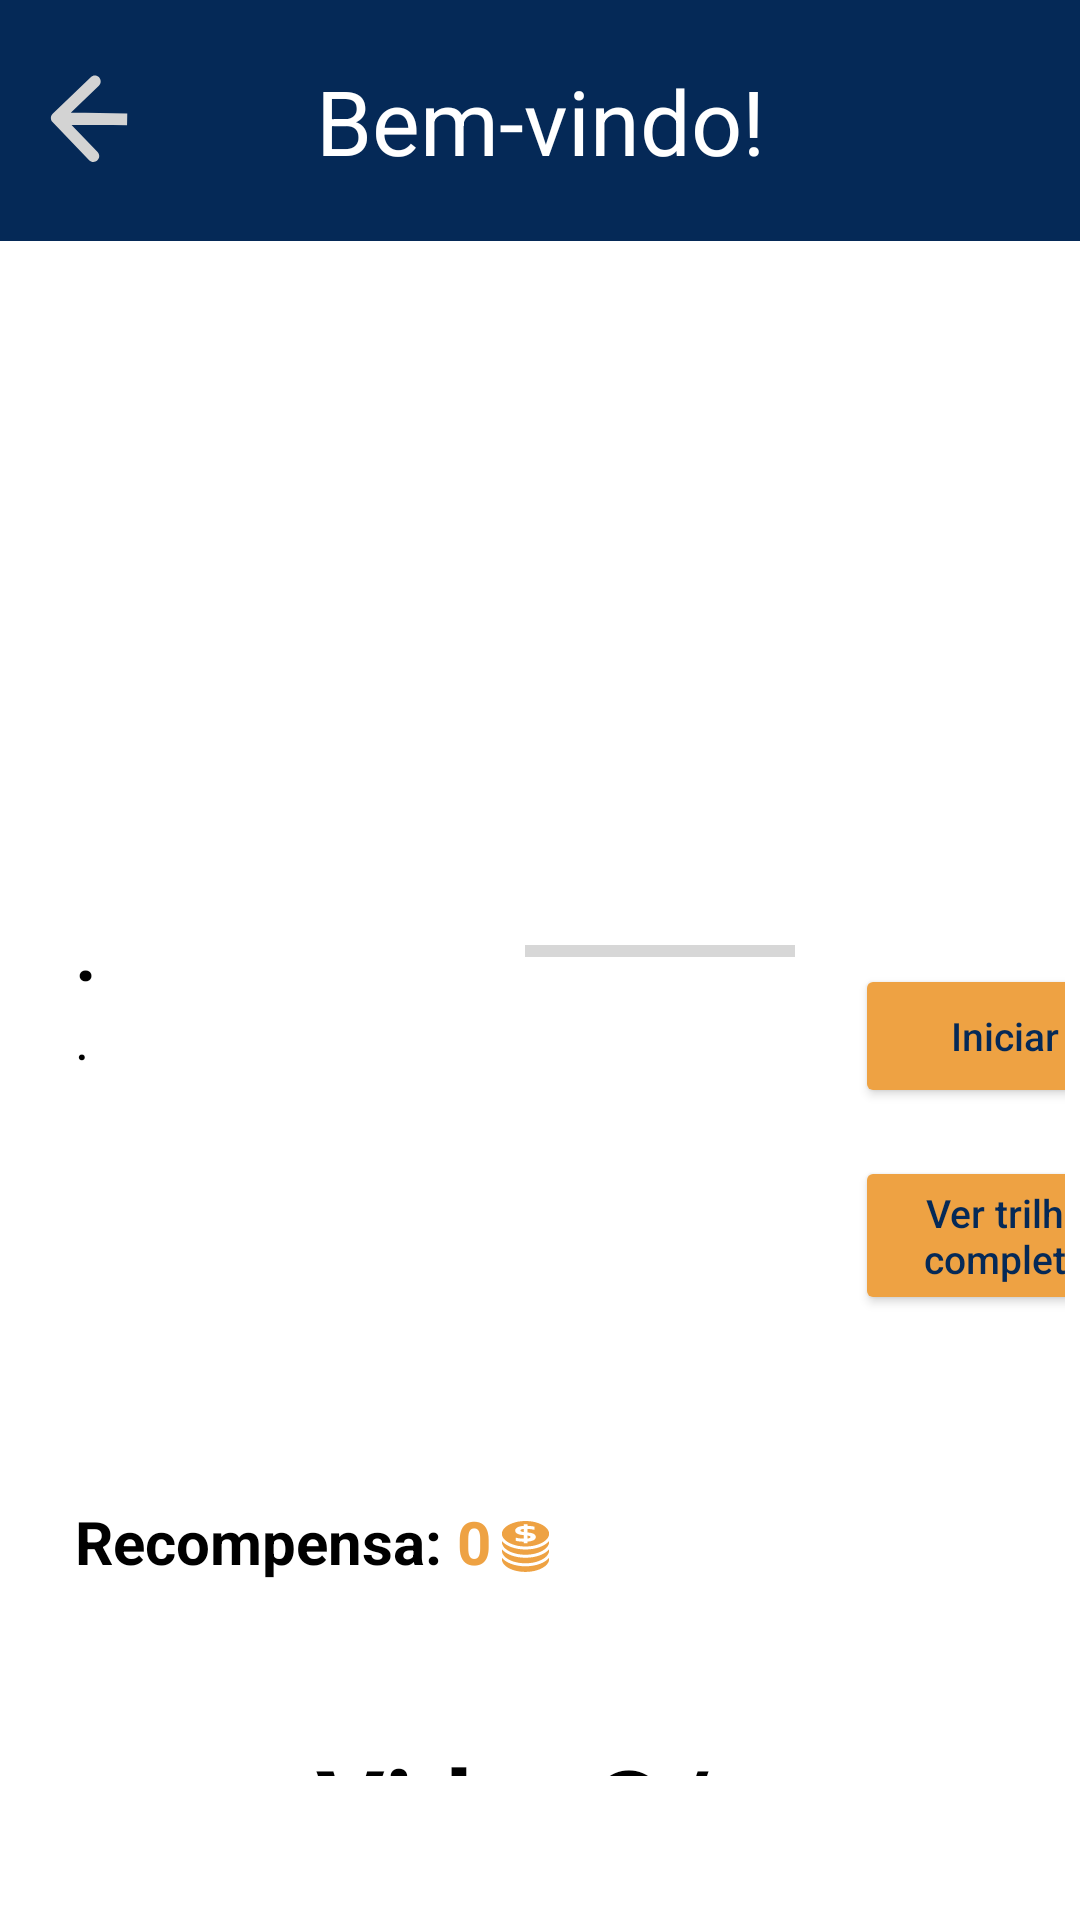

Write the Android layout XML for this screen, with the resource values it uses.
<!-- AndroidManifest.xml: application theme Theme.Viden -->
<!-- res/layout/activity_meus_cursos_curso.xml -->
<?xml version="1.0" encoding="utf-8"?>
<androidx.constraintlayout.widget.ConstraintLayout xmlns:android="http://schemas.android.com/apk/res/android"
    xmlns:app="http://schemas.android.com/apk/res-auto"
    xmlns:tools="http://schemas.android.com/tools"
    android:layout_width="match_parent"
    android:layout_height="match_parent"
    tools:context=".MeusCursosCurso">

    <RelativeLayout
        android:layout_width="match_parent"
        android:layout_height="match_parent"
        android:orientation="vertical">

        <androidx.fragment.app.FragmentContainerView
            android:id="@+id/containerFragmentLoading"
            android:layout_width="match_parent"
            android:layout_height="match_parent"/>

        <LinearLayout
            android:layout_width="match_parent"
            android:layout_height="match_parent"
            android:orientation="vertical">

            <LinearLayout
                android:layout_width="match_parent"
                android:layout_height="wrap_content"
                android:background="@color/viden_blue"
                android:gravity="center"
                android:orientation="horizontal"
                android:paddingTop="20dp"
                android:paddingBottom="20dp">

                <ImageView
                    android:layout_width="100dp"
                    android:layout_height="30dp"
                    android:onClick="irMeusCursos"
                    android:src="@drawable/img_voltar" />

                <TextView
                    android:layout_width="200dp"
                    android:layout_height="wrap_content"
                    android:text="Bem-vindo!"
                    android:textAlignment="center"
                    android:textColor="@color/white"
                    android:textSize="30sp"
                    android:textStyle="normal" />

                <TextView
                    android:layout_width="100dp"
                    android:layout_height="wrap_content"
                    android:gravity="center"
                    android:text=""
                    android:textColor="@color/white"
                    android:textSize="30sp"
                    android:textStyle="normal" />

            </LinearLayout>

            <LinearLayout
                android:layout_width="match_parent"
                android:layout_height="wrap_content"
                android:padding="25dp">

                <ImageView
                    android:id="@+id/iv_imagem_curso"
                    android:layout_width="300dp"
                    android:layout_height="170dp"
                    android:src="@drawable/ic_launcher_background" />
            </LinearLayout>

            <LinearLayout
                android:layout_width="match_parent"
                android:layout_height="200dp">

                <LinearLayout
                    android:layout_width="280dp"
                    android:layout_height="wrap_content"
                    android:orientation="vertical"
                    android:paddingLeft="25dp">

                    <LinearLayout
                        android:layout_width="match_parent"
                        android:layout_height="wrap_content"
                        android:orientation="horizontal">

                        <TextView
                            android:id="@+id/tv_titulo"
                            android:layout_width="140dp"
                            android:layout_height="wrap_content"
                            android:text="."
                            android:textColor="@color/black"
                            android:textSize="25sp"
                            android:textStyle="bold"></TextView>

                        <ProgressBar
                            android:id="@+id/pb_progresso"
                            style="@style/Widget.AppCompat.ProgressBar.Horizontal"
                            android:layout_width="100dp"
                            android:layout_height="25dp"
                            android:layout_gravity="center"
                            android:paddingLeft="10dp"
                            android:progress="0"/>
                    </LinearLayout>

                    <TextView
                        android:id="@+id/tv_descricao"
                        android:layout_width="match_parent"
                        android:layout_height="match_parent"
                        android:text="."
                        android:textColor="@color/black"
                        android:textSize="18dp"
                        android:textStyle="normal" />
                </LinearLayout>

                <LinearLayout
                    android:layout_width="match_parent"
                    android:layout_height="200dp"
                    android:orientation="vertical"
                    android:padding="5dp">

                    <Button
                        android:layout_width="100dp"
                        android:layout_height="wrap_content"
                        android:layout_marginTop="16dp"
                        android:backgroundTint="@color/viden_yellow"
                        android:onClick="iniciarCurso"
                        android:text="Iniciar"
                        android:textAllCaps="false"
                        android:textColor="@color/viden_blue"
                        android:textSize="13dp" />

                    <Button
                        android:layout_width="100dp"
                        android:layout_height="wrap_content"
                        android:layout_marginTop="16dp"
                        android:backgroundTint="@color/viden_yellow"
                        android:onClick="verTrilha"
                        android:text="Ver trilha completa"
                        android:textAllCaps="false"
                        android:textColor="@color/viden_blue"
                        android:textSize="13dp" />

                </LinearLayout>

            </LinearLayout>

            <LinearLayout
                android:layout_width="367dp"
                android:layout_height="30dp"
                android:orientation="horizontal"
                android:paddingLeft="25dp">

                <TextView
                    android:layout_width="wrap_content"
                    android:layout_height="match_parent"
                    android:text="Recompensa:"
                    android:textColor="@color/black"
                    android:textSize="20sp"
                    android:textStyle="bold" />

                <TextView
                    android:id="@+id/tv_pontos"
                    android:layout_width="wrap_content"
                    android:layout_height="match_parent"
                    android:paddingLeft="5dp"
                    android:text="0"
                    android:textColor="@color/viden_yellow"
                    android:textSize="20sp"
                    android:textStyle="bold" />

                <ImageView
                    android:layout_width="20sp"
                    android:layout_height="match_parent"
                    android:paddingLeft="3dp"
                    android:src="@drawable/viden_coins_icon" />

            </LinearLayout>

            <LinearLayout
                android:layout_width="match_parent"
                android:layout_height="wrap_content"
                android:gravity="center"
                android:orientation="horizontal"
                android:paddingTop="48dp"
                android:paddingBottom="48dp">

                <TextView
                    android:layout_width="wrap_content"
                    android:layout_height="wrap_content"
                    android:text="Viden©"
                    android:textColor="@color/black"
                    android:textSize="35sp"
                    android:textStyle="bold" />

                <TextView
                    android:layout_width="wrap_content"
                    android:layout_height="wrap_content"
                    android:text="/>"
                    android:textColor="@color/black"
                    android:textSize="35sp"
                    android:textStyle="bold" />

            </LinearLayout>
        </LinearLayout>

            <androidx.fragment.app.FragmentContainerView
                android:id="@+id/containerFragmentMenu"
                android:layout_width="match_parent"
                android:layout_height="wrap_content"
                android:layout_alignParentLeft="true"
                android:layout_alignParentBottom="true"
                android:layout_gravity="bottom"/>
    </RelativeLayout>



</androidx.constraintlayout.widget.ConstraintLayout>
<!-- resources referenced by this layout -->
<resources>
  <color name="black">#FF000000</color>
  <color name="viden_blue">#052957</color>
  <color name="viden_yellow">#EEA243</color>
  <color name="white">#FFFFFFFF</color>
  <!-- drawable img_voltar (drawable) -->
  <vector xmlns:android="http://schemas.android.com/apk/res/android"
      android:width="108dp"
      android:height="108dp"
      android:viewportWidth="108"
      android:viewportHeight="108">
    <group android:scaleX="4.695652"
        android:scaleY="4.695652"
        android:translateX="4.695652">
      <path
          android:pathData="M0.9601,9.9189C0.363,10.4932 0.3446,11.4428 0.9189,12.0398L10.2779,21.7692C10.8522,22.3662 11.8018,22.3846 12.3988,21.8103C12.9959,21.236 13.0143,20.2864 12.44,19.6894L4.1209,11.0411L12.7692,2.722C13.3662,2.1477 13.3846,1.1981 12.8103,0.6011C12.236,0.0041 11.2864,-0.0144 10.6894,0.5599L0.9601,9.9189ZM20.0257,9.8494L2.0291,9.5002L1.9709,12.4997L19.9675,12.8488L20.0257,9.8494Z"
          android:fillColor="#D3D3D3"/>
    </group>
  </vector>
  <!-- drawable viden_coins_icon: vector/xml drawable (drawable, 3138 chars, omitted) -->
  <style name="Theme.Viden" parent="Theme.MaterialComponents.DayNight.NoActionBar">
          
          <item name="colorPrimary">@color/purple_500</item>
          <item name="colorPrimaryVariant">@color/purple_700</item>
          <item name="colorOnPrimary">@color/white</item>
          
          <item name="colorSecondary">@color/teal_200</item>
          <item name="colorSecondaryVariant">@color/teal_700</item>
          <item name="colorOnSecondary">@color/black</item>
          
          <item name="android:statusBarColor" tools:targetApi="l">?attr/colorPrimaryVariant</item>
          
      </style>
  <color name="purple_500">#FF6200EE</color>
  <color name="purple_700">#FF3700B3</color>
  <color name="teal_200">#FF03DAC5</color>
  <color name="teal_700">#FF018786</color>
</resources>
